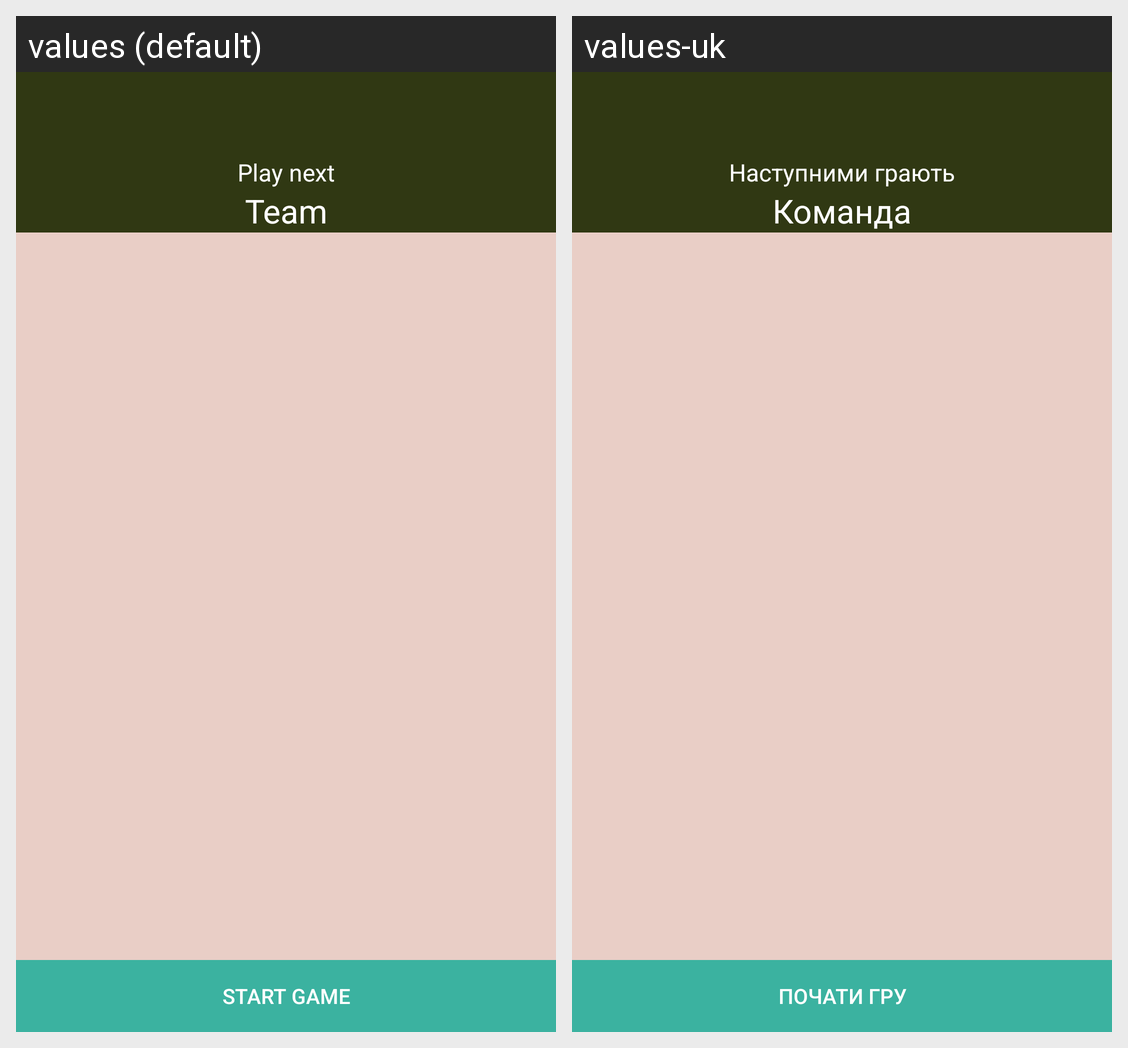

The Android screen above is rendered under two locales of the same app. Produce the string resources it draws, with the default and per-locale values.
Android screen res/layout/fragment_start_game.xml rendered under 2 locales, left to right: values (default), values-uk. Device: Nexus 5 (rendered at 1080×1920; each locale shown at half size, 540×960, under a caption strip naming it); theme Theme.Explainer.
Strings drawn on this screen, with the default value and each locale's value (text and hints the layout hard-codes, and strings that could not be matched under every locale, appear in the picture but are not listed):

play_next
  values: Play next
  values-uk: Наступними грають

team
  values: Team
  values-uk: Команда

start_game
  values: Start game
  values-uk: Почати гру
